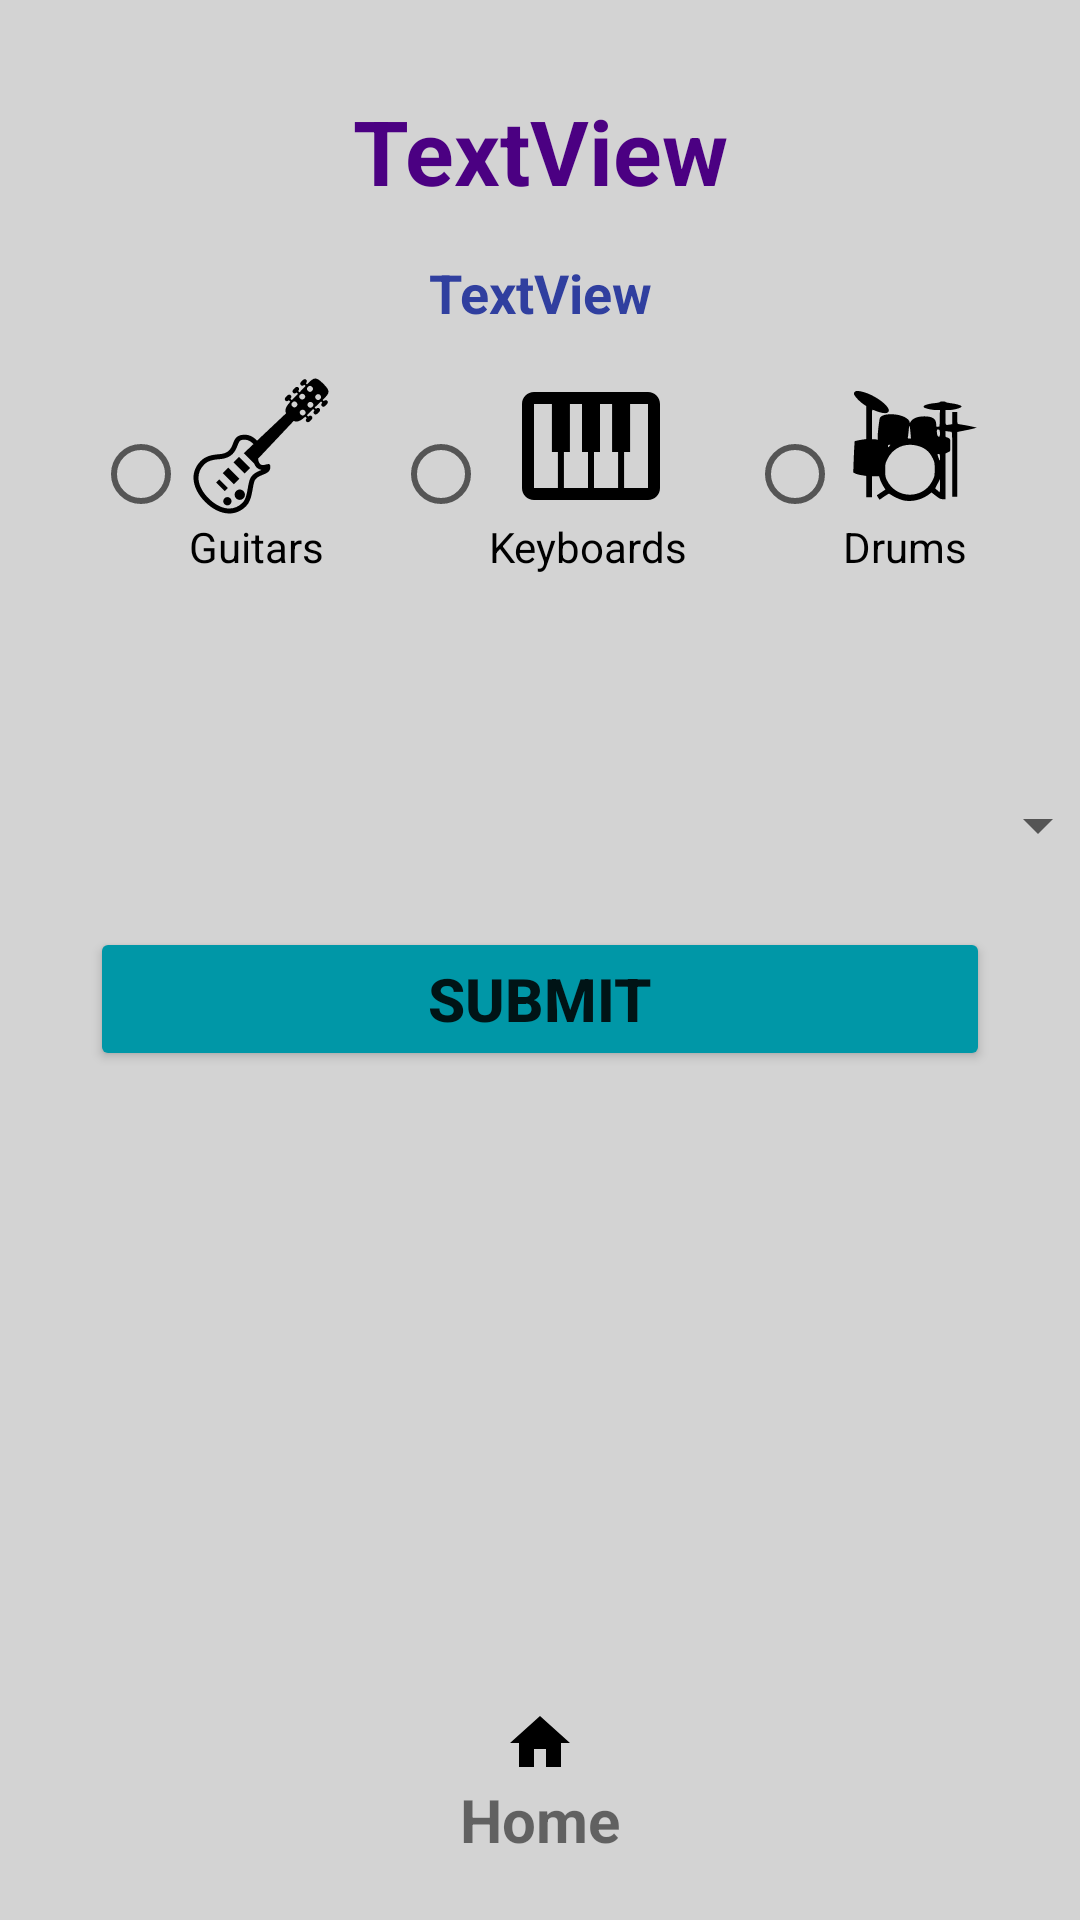

Reconstruct the res/layout file that produces this screen, plus the resources it refers to.
<!-- AndroidManifest.xml: application theme Base.Theme.Assessment_1 -->
<!-- res/layout/activity_task2.xml -->
<?xml version="1.0" encoding="utf-8"?>
<androidx.constraintlayout.widget.ConstraintLayout xmlns:android="http://schemas.android.com/apk/res/android"
    xmlns:app="http://schemas.android.com/apk/res-auto"
    xmlns:tools="http://schemas.android.com/tools"
    android:layout_width="match_parent"
    android:layout_height="match_parent"
    android:orientation="vertical"
    tools:context=".Task2"
    android:background="@color/light_grey"
    >

    <LinearLayout
        app:layout_constraintStart_toStartOf="parent"
        app:layout_constraintTop_toTopOf="parent"
        android:layout_width="match_parent"
        android:layout_height="wrap_content"
        android:orientation="vertical"
        android:layout_marginTop="30dp">

        <TextView
            android:id="@+id/title"
            android:layout_width="match_parent"
            android:layout_height="wrap_content"
            android:gravity="center"
            android:text="TextView"
            android:textColor="@color/indigo"
            android:textSize="30sp"
            android:textStyle="bold"
            tools:ignore="HardcodedText" />

        <TextView
            android:id="@+id/descr"
            android:layout_width="match_parent"
            android:layout_height="wrap_content"
            android:layout_marginTop="15dp"
            android:layout_marginBottom="15dp"
            android:gravity="center"
            android:text="TextView"
            android:textColor="@color/dark_indigo"
            android:textSize="18sp"
            android:textStyle="bold"
            tools:ignore="HardcodedText" />

        <LinearLayout
            android:layout_width="match_parent"
            android:layout_height="wrap_content"
            android:gravity="center"
            android:orientation="horizontal">

            <RadioGroup
                android:id="@+id/radioGroup"
                android:layout_width="match_parent"
                android:layout_height="wrap_content"
                android:layout_gravity="center"
                android:gravity="center"
                android:orientation="horizontal"
                tools:ignore="UselessParent">

                <RadioButton
                    android:id="@+id/guitarBtn"
                    android:layout_width="wrap_content"
                    android:layout_height="wrap_content"
                    android:layout_marginRight="20dp"
                    android:drawableTop="@drawable/guitar2"
                    android:onClick="onRadioButtonClicked"
                    android:text="Guitars"

                    tools:ignore="HardcodedText,RtlHardcoded" />

                <RadioButton
                    android:id="@+id/keyBtn"
                    android:layout_width="wrap_content"
                    android:layout_height="wrap_content"
                    android:layout_marginRight="20dp"
                    android:drawableTop="@drawable/piano2"
                    android:onClick="onRadioButtonClicked"
                    android:text="Keyboards"
                    tools:ignore="HardcodedText,RtlHardcoded" />

                <RadioButton
                    android:id="@+id/drumBtn"
                    android:layout_width="wrap_content"
                    android:layout_height="wrap_content"
                    android:drawableTop="@drawable/drums"
                    android:onClick="onRadioButtonClicked"
                    android:text="Drums"
                    tools:ignore="HardcodedText" />
            </RadioGroup>


        </LinearLayout>

        <TextView
            android:id="@+id/descr_2"
            android:layout_width="match_parent"
            android:layout_height="wrap_content"
            android:layout_marginTop="20dp"
            android:layout_marginBottom="15dp"
            android:gravity="center"
            android:text=""
            android:textColor="@color/dark_indigo"
            android:textSize="18sp"
            android:textStyle="bold" />

        <Spinner
            android:id="@+id/spinnerOptions"
            android:layout_width="match_parent"
            android:layout_height="wrap_content"
            android:layout_gravity="center"
            android:layout_marginLeft="20dp"
            android:gravity="center"
            android:minHeight="48dp"

            tools:ignore="RtlHardcoded,VisualLintBounds" />

        <Button
            android:id="@+id/submitBtn"
            android:layout_width="match_parent"
            android:layout_height="wrap_content"
            android:layout_gravity="center"
            android:layout_marginLeft="30dp"
            android:layout_marginRight="30dp"
            android:layout_marginTop="10dp"
            android:backgroundTint="@color/dark_cyan"
            android:text="Submit"
            android:textSize="20sp"
            android:textStyle="bold"
            tools:ignore="HardcodedText,VisualLintButtonSize" />

        <TextView
            android:id="@+id/result"
            android:layout_width="match_parent"
            android:layout_height="wrap_content"
            android:layout_gravity="center"
            android:layout_marginTop="20dp"
            android:gravity="center"
            android:text=""
            android:textColor="@color/dark_indigo"
            android:textSize="20sp"
            android:textStyle="bold" />
    </LinearLayout>

    <TextView
        android:id="@+id/homeBtn"
        android:layout_width="wrap_content"
        android:layout_height="wrap_content"
        app:layout_constraintBottom_toBottomOf="parent"
        app:layout_constraintStart_toStartOf="parent"
        app:layout_constraintEnd_toEndOf="parent"
        android:layout_marginBottom="20dp"
        android:background="@color/transparent_mine"
        android:drawableTop="@drawable/baseline_home_24"
        android:onClick="go_back_main"
        android:text="Home"
        android:textSize="20sp"
        android:textStyle="bold"
        tools:ignore="HardcodedText,TouchTargetSizeCheck,UseCompatTextViewDrawableXml" />


</androidx.constraintlayout.widget.ConstraintLayout>
<!-- resources referenced by this layout -->
<resources>
  <color name="dark_cyan">#0097A7</color>
  <color name="dark_indigo">#303F9F</color>
  <color name="indigo">#4B0082</color>
  <color name="light_grey">#D3D3D3</color>
  <color name="transparent_mine">#00FFFFFF</color>
  <!-- drawable baseline_home_24 (drawable) -->
  <vector android:height="24dp" android:tint="#000000"
      android:viewportHeight="24" android:viewportWidth="24"
      android:width="24dp" xmlns:android="http://schemas.android.com/apk/res/android">
      <path android:fillColor="@android:color/white" android:pathData="M10,20v-6h4v6h5v-8h3L12,3 2,12h3v8z"/>
  
  </vector>
  <!-- drawable drums: vector/xml drawable (drawable, 3464 chars, omitted) -->
  <!-- drawable guitar2: vector/xml drawable (drawable, 3909 chars, omitted) -->
  <!-- drawable piano2 (drawable) -->
  <vector android:height="48dp" android:viewportHeight="24"
      android:viewportWidth="24" android:width="48dp" xmlns:android="http://schemas.android.com/apk/res/android">
      <path android:fillColor="#000000" android:fillType="evenOdd" android:pathData="M22,21C23.105,21 24,20.105 24,19V5C24,3.895 23.105,3 22,3H3C1.895,3 1,3.895 1,5V19C1,20.105 1.895,21 3,21H22ZM11,5H8.985V13H7.985V19H12V13H11V5ZM18.015,19H22V5H19.015V13H18.015V19ZM17.015,13H16.015V5H14V13H13V19H17.015V13ZM6.985,19V13H5.985V5H3L3,19H6.985Z"/>
  </vector>
  <style name="Base.Theme.Assessment_1" parent="Theme.MaterialComponents.DayNight.DarkActionBar">
          <item name="title">Assessment 1: Angela Pellillo</item>
          <item name="subtitle">StudentID: 21499500</item>
  
      </style>
</resources>
